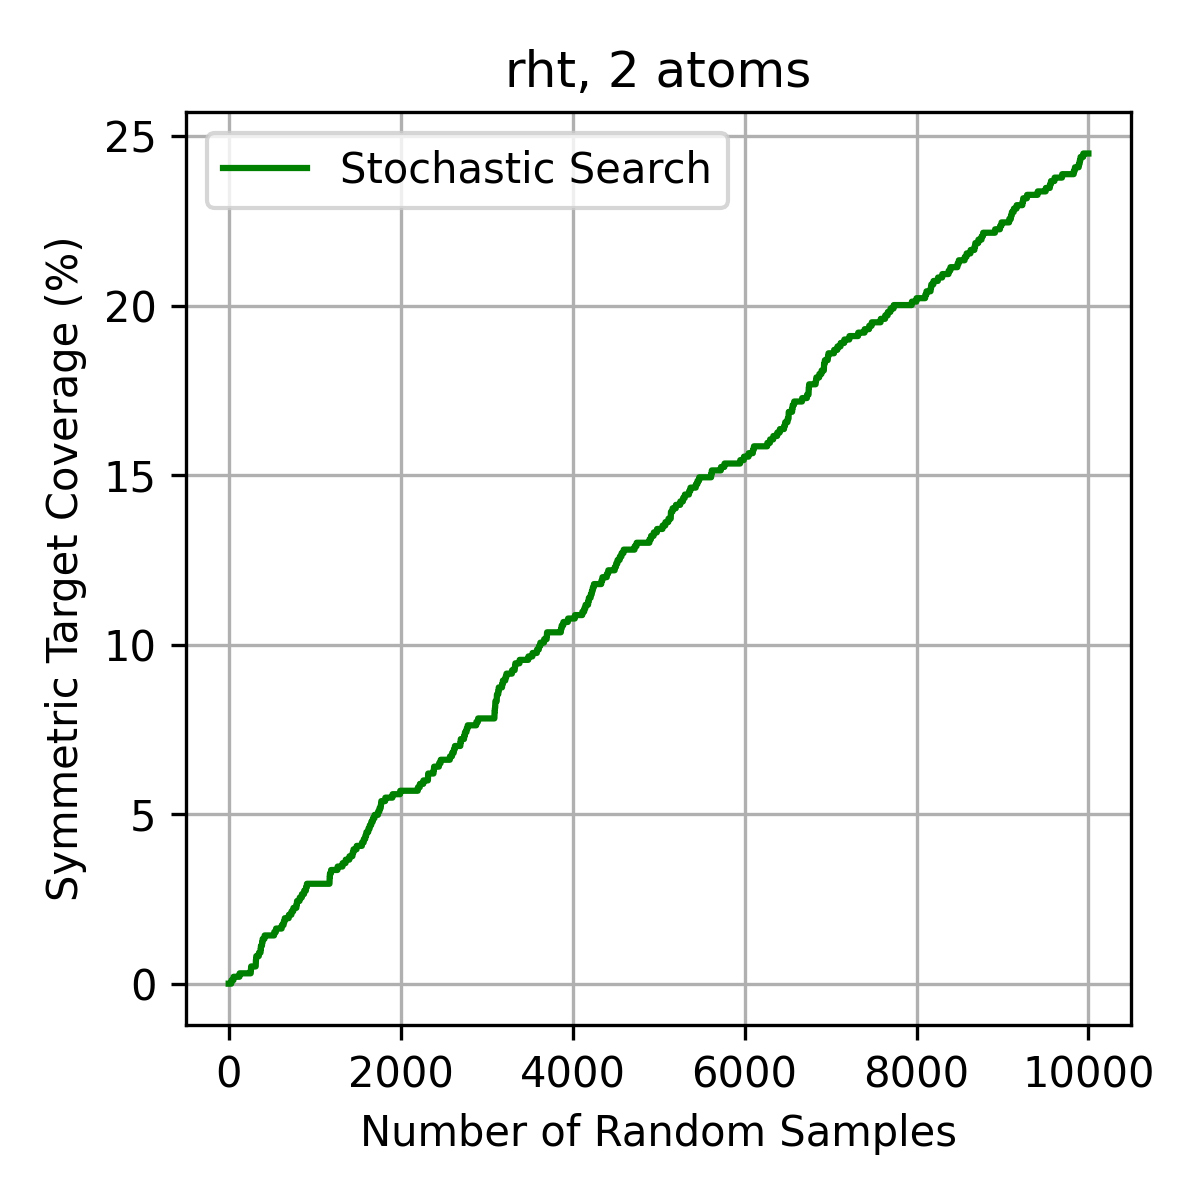

The data file committed next to this chart (first rows):
Sample_Index, Unique_Found, Redundancy_Rate, High_Sym_Coverage_Pct
1, 1, 0.0, 0.0
2, 2, 0.0, 0.0
3, 3, 0.0, 0.0
4, 4, 0.0, 0.0
5, 5, 0.0, 0.0
6, 6, 0.0, 0.0
7, 7, 0.0, 0.0
8, 8, 0.0, 0.0
9, 9, 0.0, 0.0
10, 10, 0.0, 0.0
11, 11, 0.0, 0.0
12, 12, 0.0, 0.0
13, 13, 0.0, 0.0
14, 14, 0.0, 0.0
15, 15, 0.0, 0.0
16, 16, 0.0, 0.0
17, 17, 0.0, 0.0
18, 18, 0.0, 0.0
19, 19, 0.0, 0.0
20, 20, 0.0, 0.0
21, 21, 0.0, 0.0
22, 22, 0.0, 0.0
23, 23, 0.0, 0.0
24, 24, 0.0, 0.0
25, 25, 0.0, 0.0
26, 26, 0.0, 0.0
27, 27, 0.0, 0.0
28, 28, 0.0, 0.0
29, 29, 0.0, 0.0
30, 30, 0.0, 0.0
31, 31, 0.0, 0.0
32, 32, 0.0, 0.1016
33, 33, 0.0, 0.1016
34, 34, 0.0, 0.1016
35, 35, 0.0, 0.1016
36, 36, 0.0, 0.1016
37, 37, 0.0, 0.1016
38, 38, 0.0, 0.1016
39, 39, 0.0, 0.1016
40, 40, 0.0, 0.1016
41, 41, 0.0, 0.1016
42, 42, 0.0, 0.1016
43, 43, 0.0, 0.1016
44, 44, 0.0, 0.1016
45, 45, 0.0, 0.1016
46, 46, 0.0, 0.1016
47, 47, 0.0, 0.1016
48, 48, 0.0, 0.1016
49, 49, 0.0, 0.1016
50, 50, 0.0, 0.1016
51, 51, 0.0, 0.1016
52, 52, 0.0, 0.1016
53, 53, 0.0, 0.1016
54, 54, 0.0, 0.1016
55, 55, 0.0, 0.1016
56, 56, 0.0, 0.1016
57, 57, 0.0, 0.2033
58, 58, 0.0, 0.2033
59, 59, 0.0, 0.2033
60, 60, 0.0, 0.2033
... 9,940 more rows
